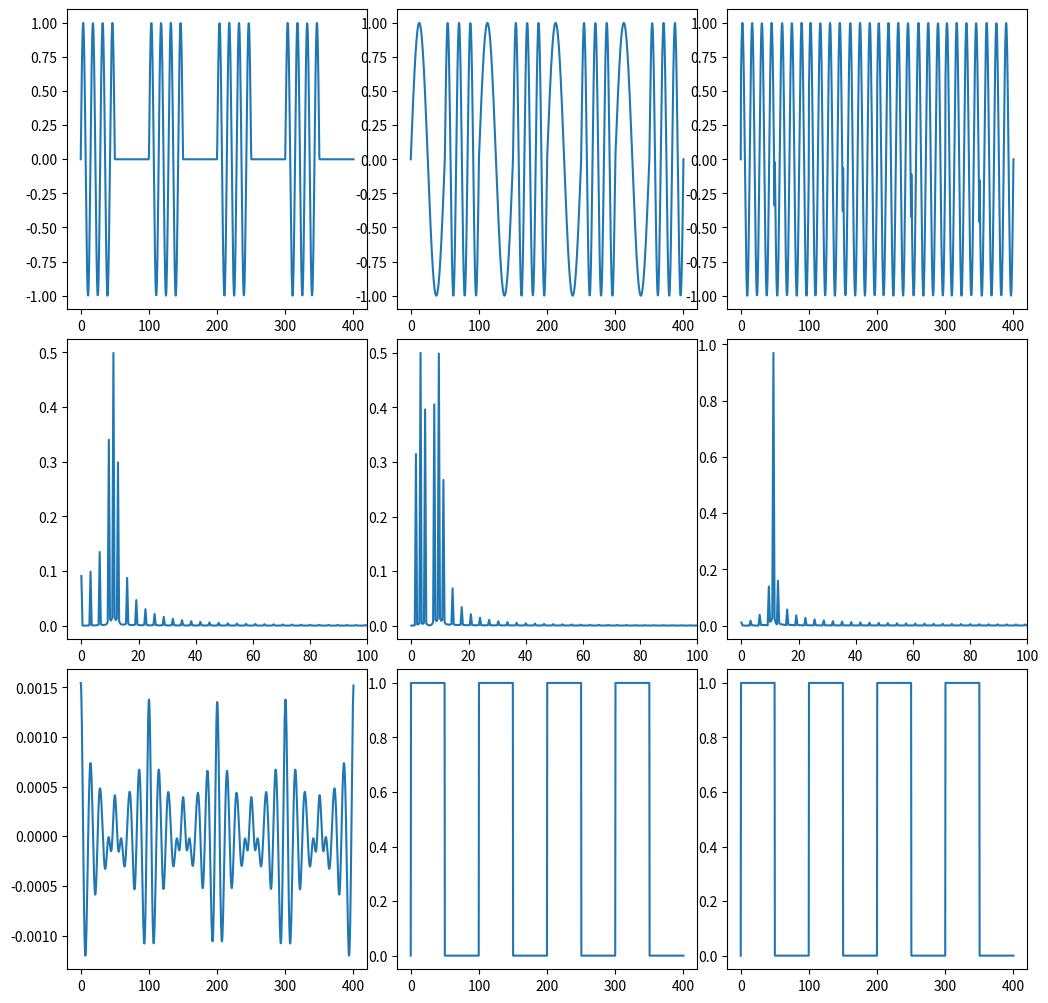

Recreate this plot in Python.
import math

import numpy as np
import matplotlib.pyplot as plt
import scipy

AMPLITUDE: int = 1
CARRIER_FREQUENCY: int = 70
INFORMATIONAL_FREQUENCY: int = 10
FI: float = 0.0

SCREEN_SIZE: int = 10
GRAPH_W: float = 0.3
GRAPH_H: float = 0.3
BOTTOM_MARGIN: float = 0.68
START_MARGIN: float = 0.03
BAR_THICKNESS: float = 0.1

START_CORDS: int = 0
END_CORDS: int = 400
POINTS_AMOUNT: int = 1000
MODULATION_COEFFICIENT: float = 0.5


######################
# Secondary functions#
######################


def omega(freq: int) -> float:
    return 2 * math.pi * freq


def carrier_signal(amplitude: int, freq: int, t: np.ndarray) -> np.ndarray:
    return amplitude * np.sin(omega(freq) * t)


def informational_signal(amplitude: int, inf_freq: int, t: np.ndarray) -> np.ndarray:
    meandr_sig: np.ndarray = amplitude * np.sign(np.sin(omega(inf_freq) * t))
    for i in range(meandr_sig.size):
        if meandr_sig.data[i] == -1:
            meandr_sig.data[i] = 0
    return meandr_sig


###############
# Modulations #
###############


def amplitude_modulate(amplitude: int, carrier_freq: int, inf_freq: int, t: np.ndarray) -> np.ndarray:
    return informational_signal(amplitude, inf_freq, t) * carrier_signal(amplitude, carrier_freq, t)


def frequency_modulation(amplitude: int, inf_freq: int, t: np.ndarray) -> np.ndarray:
    t_size = t.size
    ft_inf = informational_signal(amplitude, inf_freq, t)
    ft_end = np.zeros(t_size)
    max_freq: int = 60
    min_freq: int = 20
    for i in range(t_size):
        if ft_inf.data[i] == 0:
            ft_end.data[i] = amplitude * np.sin(omega(max_freq) * t.data[i])
        else:
            ft_end.data[i] = amplitude * np.sin(omega(min_freq) * t.data[i])
    return ft_end


def phase_modulation(amplitude: int, m: float, car_freq: int, inf_freq: int, t: np.ndarray):
    return amplitude * np.sin(omega(car_freq) * t + m * informational_signal(amplitude, inf_freq, t))


############
# Specters #
############


def any_modulation_spectre(fun: np.ndarray, points_amount: int) -> np.ndarray:
    spectre: np.ndarray = np.abs(scipy.fft.fft(fun)) / (points_amount / 2)
    return spectre


##########
# Filter #
##########


def filter_signal(demod_spec: np.ndarray, amplitude, inf_freq: np.ndarray, t: np.ndarray):
    filtered_signal: np.ndarray = np.copy(np.real(demod_spec))
    inf_sig: np.ndarray = informational_signal(amplitude, inf_freq, t)
    for i in range(filtered_signal.size):
        if filtered_signal.data[i] < inf_sig.data[i]:
            filtered_signal.data[i] = 1
        if filtered_signal.data[i] > inf_sig.data[i]:
            filtered_signal.data[i] = 0
    return filtered_signal


def cut_high_and_low_frequencies(amp_mod_spectre: np.ndarray, points_amount: int) -> np.ndarray:
    cut_sign: np.ndarray = np.copy(amp_mod_spectre)
    frequency: np.ndarray = np.fft.fftfreq(len(amp_mod_spectre), 1.0 / points_amount)
    min_freq: int = 10
    max_freq: int = 50
    for i in range(amp_mod_spectre.size):
        if frequency.data[i] < min_freq or frequency.data[i] > max_freq:
            cut_sign.data[i] = 0
    return cut_sign


def demodulate_spectre(cut_sign: np.ndarray) -> np.ndarray:
    demodulated_sig: np.ndarray = scipy.fft.ifft(cut_sign)
    return demodulated_sig


def draw_graphs(gr, t: np.ndarray,
                amp_mod_sig: np.ndarray, fr_mod_sig: np.ndarray, ph_mod_sig: np.ndarray,
                amp_mod_spectre: np.ndarray, fr_mod_spectre: np.ndarray, ph_mod_spectre: np.ndarray,
                demod_signal: np.ndarray, filtered_signal: np.ndarray, informational_signal: np.ndarray) -> None:
    fun_array = [
        [amp_mod_sig, fr_mod_sig, ph_mod_sig],
        [amp_mod_spectre, fr_mod_spectre, ph_mod_spectre],
        [demod_signal, filtered_signal, informational_signal]
    ]

    start_offset: float = 0.33
    bottom_offset: float = 0.33
    left_limit: int = START_CORDS - 5
    right_limit: float = END_CORDS / 4

    gr.add_axes([START_MARGIN, BOTTOM_MARGIN, GRAPH_W, GRAPH_H])
    plt.plot(t, fun_array[0][0])

    gr.add_axes([START_MARGIN + start_offset, BOTTOM_MARGIN, GRAPH_W, GRAPH_H])
    plt.plot(t, fun_array[0][1])

    gr.add_axes([START_MARGIN + start_offset * 2, BOTTOM_MARGIN, GRAPH_W, GRAPH_H])
    plt.plot(t, fun_array[0][2])

    gr.add_axes([START_MARGIN, BOTTOM_MARGIN - bottom_offset, GRAPH_W, GRAPH_H])
    plt.xlim(left_limit, right_limit)
    plt.plot(t, fun_array[1][0])

    gr.add_axes([START_MARGIN + start_offset, BOTTOM_MARGIN - bottom_offset, GRAPH_W, GRAPH_H])
    plt.xlim(left_limit, right_limit)
    plt.plot(t, fun_array[1][1])

    gr.add_axes([START_MARGIN + start_offset * 2, BOTTOM_MARGIN - bottom_offset, GRAPH_W, GRAPH_H])
    plt.xlim(left_limit, right_limit)
    plt.plot(t, fun_array[1][2])

    gr.add_axes([START_MARGIN, BOTTOM_MARGIN - bottom_offset * 2, GRAPH_W, GRAPH_H])
    plt.plot(t, fun_array[2][0])

    gr.add_axes([START_MARGIN + start_offset, BOTTOM_MARGIN - bottom_offset * 2, GRAPH_W, GRAPH_H])
    plt.plot(t, fun_array[2][1])

    gr.add_axes([START_MARGIN + start_offset * 2, BOTTOM_MARGIN - bottom_offset * 2, GRAPH_W, GRAPH_H])
    plt.plot(t, fun_array[2][2])


def main(amplitude: int = AMPLITUDE, carrier_frequency: int = CARRIER_FREQUENCY,
         informational_frequency: int = INFORMATIONAL_FREQUENCY, modulation_coefficient: float = MODULATION_COEFFICIENT,
         start_cords: int = START_CORDS, end_cords: int = END_CORDS, points_amount: int = POINTS_AMOUNT
         ) -> None:
    t: np.ndarray = np.linspace(start_cords, end_cords, points_amount)
    inf_sig = informational_signal(amplitude, informational_frequency, t)
    amp_mod_sig: np.ndarray = amplitude_modulate(amplitude, carrier_frequency, informational_frequency, t)
    fr_mod_sig: np.ndarray = frequency_modulation(amplitude, informational_frequency, t)
    ph_mod_sig: np.ndarray = phase_modulation(amplitude, modulation_coefficient, carrier_frequency,
                                              informational_frequency, t)
    amp_mod_spectre: np.ndarray = any_modulation_spectre(amp_mod_sig, points_amount)
    fr_mod_spectre: np.ndarray = any_modulation_spectre(fr_mod_sig, points_amount)
    ph_mod_spectre: np.ndarray = any_modulation_spectre(ph_mod_sig, points_amount)
    cut_signal: np.ndarray = cut_high_and_low_frequencies(amp_mod_spectre, points_amount)
    demodulated_signal: np.ndarray = demodulate_spectre(cut_signal)
    filtered_signal: np.ndarray = filter_signal(demodulated_signal, amplitude, informational_frequency, t)
    gr = plt.figure()
    plt.gcf().set_size_inches(SCREEN_SIZE, SCREEN_SIZE)
    draw_graphs(gr, t, amp_mod_sig, fr_mod_sig, ph_mod_sig, amp_mod_spectre, fr_mod_spectre, ph_mod_spectre,
                demodulated_signal, filtered_signal, inf_sig)
    plt.show()


if __name__ == '__main__':
    main()
